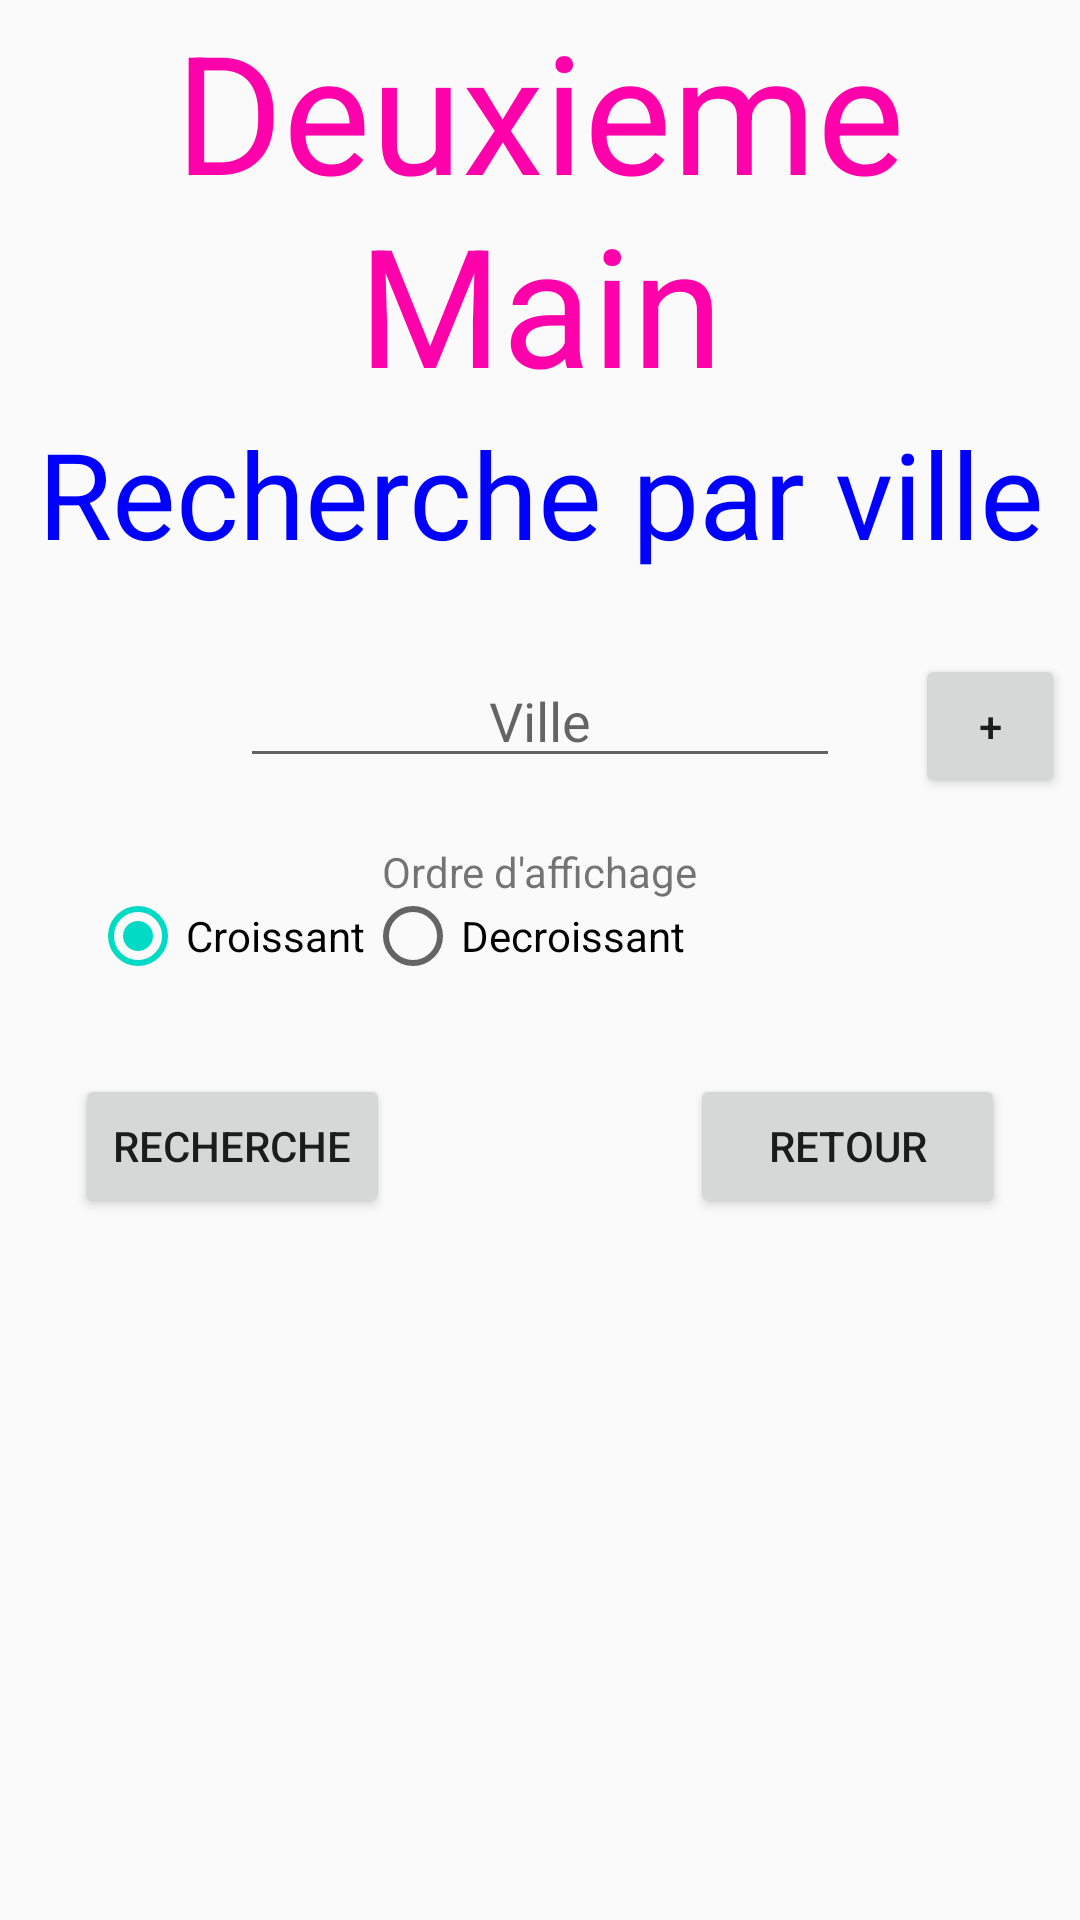

Reconstruct the res/layout file that produces this screen, plus the resources it refers to.
<!-- AndroidManifest.xml: application theme AppTheme -->
<!-- res/layout/layout_rech_ville.xml -->
<?xml version="1.0" encoding="utf-8"?>
<ScrollView xmlns:android="http://schemas.android.com/apk/res/android"
    android:layout_width="fill_parent"
    android:layout_height="fill_parent"
    xmlns:tools="http://schemas.android.com/tools">
    <LinearLayout xmlns:android="http://schemas.android.com/apk/res/android"
        android:layout_width="match_parent"
        android:layout_height="match_parent"
        android:orientation="vertical"
        tools:context="com.example.martin.projetandroid2017.MainActivity">
        <TextView
            style="@style/titre"/>
        <TextView
            style="@style/sousTitre"
            android:text="@string/titreRechVille"/>
        <TextView
            style="@style/tv_erreur"
            android:id="@+id/rechVilleErreur"/>
        <RelativeLayout
            android:layout_width="fill_parent"
            android:layout_height="wrap_content">
            <EditText
                style="@style/et_rechVille"
                android:hint="@string/ville"
                android:id="@+id/rechVilleVille"/>
            <Button
                style="@style/btn_wizard"
                android:id="@+id/rechVilleWizard"/>
        </RelativeLayout>
        <RelativeLayout
            android:layout_width="match_parent"
            android:layout_height="wrap_content"
            android:layout_margin="15dp">
            <TextView
                android:layout_width="wrap_content"
                android:layout_height="wrap_content"
                android:layout_centerHorizontal="true"
                android:text="@string/enteteTri"
                />
            <RadioGroup
                android:layout_width="match_parent"
                android:layout_height="wrap_content"
                android:orientation="horizontal"
                android:id="@+id/v_tri"
                android:layout_margin="15dp">
                <RadioButton
                    android:id="@+id/v_triCroissant"
                    android:layout_width="wrap_content"
                    android:layout_height="match_parent"
                    android:text="@string/croissant"
                    android:checked="true"
                    android:onClick="onRadioBtnClickedTri"
                    />
                <RadioButton
                    android:id="@+id/v_triDecroissant"
                    android:layout_width="wrap_content"
                    android:layout_height="match_parent"
                    android:text="@string/decroissant"
                    android:onClick="onRadioBtnClickedTri"
                    />
            </RadioGroup>
        </RelativeLayout>
        <RelativeLayout
            android:layout_width="fill_parent"
            android:layout_height="wrap_content">
            <Button
                style="@style/btn_valider"
                android:text="@string/recherche"
                android:id="@+id/rechVilleRech"/>
            <Button
                style="@style/btn_retour"
                android:text="@string/retour"
                android:id="@+id/rechVilleRetour"/>
        </RelativeLayout>
    </LinearLayout>
</ScrollView>
<!-- resources referenced by this layout -->
<resources>
  <string name="croissant">Croissant</string>
  <string name="decroissant">Decroissant</string>
  <string name="enteteTri">Ordre d\'affichage</string>
  <string name="recherche">Recherche</string>
  <string name="retour">Retour</string>
  <string name="titreRechVille">Recherche par ville</string>
  <string name="ville">Ville</string>
  <style name="btn_retour">
          <item name="android:layout_width">105dp</item>
          <item name="android:layout_height">wrap_content</item>
          <item name="android:layout_alignParentRight">true</item>
          <item name="android:layout_marginRight">25dp</item>
      </style>
  <style name="btn_valider">
          <item name="android:layout_width">105dp</item>
          <item name="android:layout_height">wrap_content</item>
          <item name="android:layout_alignParentLeft">true</item>
          <item name="android:layout_marginLeft">25dp</item>
      </style>
  <style name="btn_wizard">
          <item name="android:layout_width">50dp</item>
          <item name="android:layout_height">wrap_content</item>
          <item name="android:layout_alignParentRight">true</item>
          <item name="android:layout_marginRight">5dp</item>
          <item name="android:text">+</item>
      </style>
  <style name="et_rechVille">
          <item name="android:layout_width">200dp</item>
          <item name="android:layout_height">wrap_content</item>
          <item name="android:gravity">center</item>
          <item name="android:layout_centerHorizontal">true</item>
      </style>
  <style name="sousTitre">
          <item name="android:layout_width">fill_parent</item>
          <item name="android:layout_height">wrap_content</item>
          <item name="android:gravity">center</item>
          <item name="android:textColor">#0000FF</item>
          <item name="android:textSize">40dp</item>
      </style>
  <style name="titre">
          <item name="android:layout_width">fill_parent</item>
          <item name="android:layout_height">wrap_content</item>
          <item name="android:gravity">center</item>
          <item name="android:textColor">#FF00AA</item>
          <item name="android:textSize">55dp</item>
          <item name="android:text">@string/titre</item>
      </style>
  <style name="tv_erreur">
          <item name="android:layout_width">fill_parent</item>
          <item name="android:layout_height">wrap_content</item>
          <item name="android:gravity">center</item>
          <item name="android:textColor">#FF5900</item>
          <item name="android:textSize">20dp</item>
      </style>
  <style name="AppTheme" parent="Theme.AppCompat.Light.DarkActionBar">
          
          <item name="colorPrimary">@color/colorPrimary</item>
          <item name="colorPrimaryDark">@color/colorPrimaryDark</item>
          <item name="colorAccent">@color/colorAccent</item>
      </style>
  <string name="titre">Deuxieme Main</string>
  <!-- not gathered from this repository: default colours our renderer supplied (Android Studio template values) -->
  <color name="colorPrimary">#FF6200EE</color>
  <color name="colorPrimaryDark">#FF3700B3</color>
  <color name="colorAccent">#FF03DAC5</color>
</resources>
